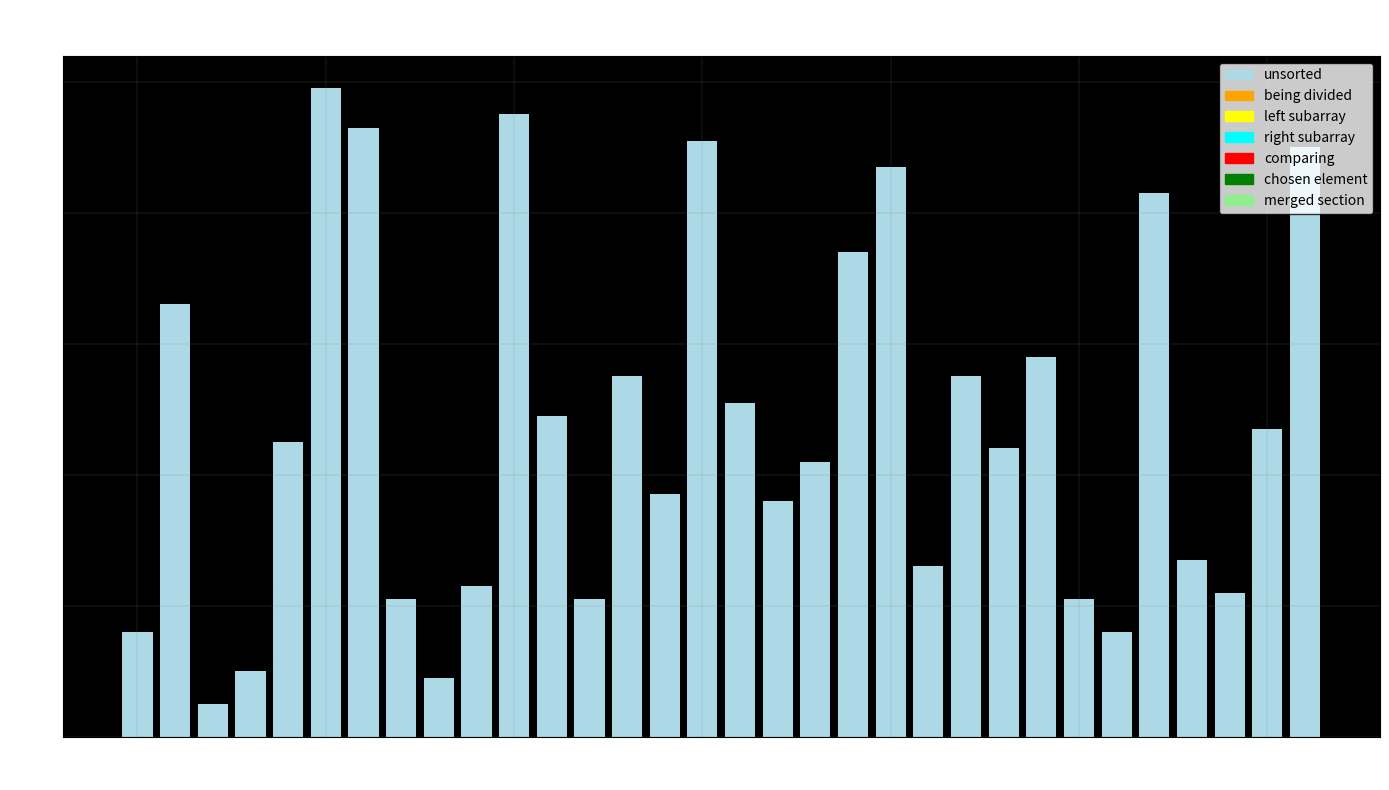

This chart was generated by the following Python code:
import matplotlib.pyplot as plt
import matplotlib.animation as anim
import numpy as np
import time

def create_array():
    array = np.random.randint(1, 100, 32)  
    return array.tolist()

animation_steps = []
current_step = 0

class MergeSortAnimator:
    def __init__(self, array):
        self.original_array = array[:]
        self.array = array[:]
        self.steps = []
        self.colors = ['blue'] * len(array)
        
    def merge_sort_with_steps(self, arr, left, right, depth=0):
        """Merge sort that records steps for animation"""
        if left < right:
            mid = (left + right) // 2
            
            self.steps.append({
                'type': 'divide',
                'left': left,
                'right': right,
                'mid': mid,
                'array': arr[:],
                'depth': depth,
                'message': f"Dividing array[{left}:{right+1}] at index {mid}"
            })
            
            self.merge_sort_with_steps(arr, left, mid, depth + 1)
            self.merge_sort_with_steps(arr, mid + 1, right, depth + 1)
            
            self.merge_with_steps(arr, left, mid, right, depth)
    
    def merge_with_steps(self, arr, left, mid, right, depth):
        """Merge function that records steps for animation"""
        left_arr = arr[left:mid + 1]
        right_arr = arr[mid + 1:right + 1]
        
        self.steps.append({
            'type': 'merge_start',
            'left': left,
            'right': right,
            'mid': mid,
            'array': arr[:],
            'left_arr': left_arr[:],
            'right_arr': right_arr[:],
            'depth': depth,
            'message': f"Merging subarrays: {left_arr} and {right_arr}"
        })
        
        i = j = 0 
        k = left  
        
        while i < len(left_arr) and j < len(right_arr):
            if left_arr[i] <= right_arr[j]:
                arr[k] = left_arr[i]
                self.steps.append({
                    'type': 'merge_compare',
                    'array': arr[:],
                    'comparing': [left + i, mid + 1 + j],
                    'chosen': left + i,
                    'position': k,
                    'value': left_arr[i],
                    'message': f"Comparing {left_arr[i]} <= {right_arr[j]}, choosing {left_arr[i]}"
                })
                i += 1
            else:
                arr[k] = right_arr[j]
                self.steps.append({
                    'type': 'merge_compare',
                    'array': arr[:],
                    'comparing': [left + i, mid + 1 + j],
                    'chosen': mid + 1 + j,
                    'position': k,
                    'value': right_arr[j],
                    'message': f"Comparing {left_arr[i]} > {right_arr[j]}, choosing {right_arr[j]}"
                })
                j += 1
            k += 1
        
        while i < len(left_arr):
            arr[k] = left_arr[i]
            self.steps.append({
                'type': 'merge_remaining',
                'array': arr[:],
                'position': k,
                'value': left_arr[i],
                'message': f"Adding remaining element {left_arr[i]}"
            })
            i += 1
            k += 1
            
        while j < len(right_arr):
            arr[k] = right_arr[j]
            self.steps.append({
                'type': 'merge_remaining',
                'array': arr[:],
                'position': k,
                'value': right_arr[j],
                'message': f"Adding remaining element {right_arr[j]}"
            })
            j += 1
            k += 1
        
        self.steps.append({
            'type': 'merge_complete',
            'left': left,
            'right': right,
            'array': arr[:],
            'message': f"Completed merging array[{left}:{right+1}]"
        })

def update_animation(frame, bars, text_display):
    global animation_steps, current_step
    
    if current_step >= len(animation_steps):
        return bars
    
    step = animation_steps[current_step]
    
    for bar in bars:
        bar.set_color('lightblue')
    
    for i, bar in enumerate(bars):
        bar.set_height(step['array'][i])
    
    if step['type'] == 'divide':
        for i in range(step['left'], step['right'] + 1):
            bars[i].set_color('orange')
        if 'mid' in step:
            bars[step['mid']].set_color('red')
            bars[step['mid'] + 1].set_color('red')
            
    elif step['type'] == 'merge_start':
        for i in range(step['left'], step['mid'] + 1):
            bars[i].set_color('yellow')
        for i in range(step['mid'] + 1, step['right'] + 1):
            bars[i].set_color('cyan')
            
    elif step['type'] == 'merge_compare':
     
        for i in step['comparing']:
            if i < len(bars):
                bars[i].set_color('red')
  
        bars[step['position']].set_color('green')
        
    elif step['type'] == 'merge_complete':

        for i in range(step['left'], step['right'] + 1):
            bars[i].set_color('lightgreen')
    

    text_display.set_text(step.get('message', ''))
    
    current_step += 1
    return bars

def merge_sort_animation():
    global animation_steps, current_step
    

    current_step = 0
    animation_steps = []
    

    array = create_array()
    animator = MergeSortAnimator(array)
    
    print(f"Original array: {array}")

    animator.merge_sort_with_steps(animator.array, 0, len(animator.array) - 1)
    animation_steps = animator.steps
    
    print(f"Sorted array: {animator.array}")
    print(f"Total animation steps: {len(animation_steps)}")
    

    fig, ax = plt.subplots(figsize=(14, 8))
    bars = plt.bar(range(len(array)), array, color='lightblue')

    text_display = ax.text(0.02, 0.98, '', transform=ax.transAxes, 
                          fontsize=10, verticalalignment='top',
                          bbox=dict(boxstyle='round', facecolor='white', alpha=0.8))
    

    ax.set_facecolor('black')
    ax.set_title('Merge Sort Animation', color='white', fontsize=16, pad=20)
    ax.set_xlabel('Array Index', color='white')
    ax.set_ylabel('Value', color='white')
    ax.tick_params(colors='white')
    

    legend_elements = [
        plt.Rectangle((0,0),1,1, color='lightblue', label='unsorted'),
        plt.Rectangle((0,0),1,1, color='orange', label='being divided'),
        plt.Rectangle((0,0),1,1, color='yellow', label='left subarray'),
        plt.Rectangle((0,0),1,1, color='cyan', label='right subarray'),
        plt.Rectangle((0,0),1,1, color='red', label='comparing'),
        plt.Rectangle((0,0),1,1, color='green', label='chosen element'),
        plt.Rectangle((0,0),1,1, color='lightgreen', label='merged section')
    ]
    ax.legend(handles=legend_elements, loc='upper right', 
             facecolor='white', edgecolor='black')
    
    plt.grid(color='gray', linestyle='-', linewidth=0.3, alpha=0.5)
    

    ani = anim.FuncAnimation(fig, update_animation, 
                           fargs=(bars, text_display),
                           frames=len(animation_steps) + 10,
                           interval=800,  
                           repeat=False, 
                           blit=False)
    
    plt.tight_layout()
    plt.show()

def main():
    merge_sort_animation()

if __name__ == "__main__": 
    main()